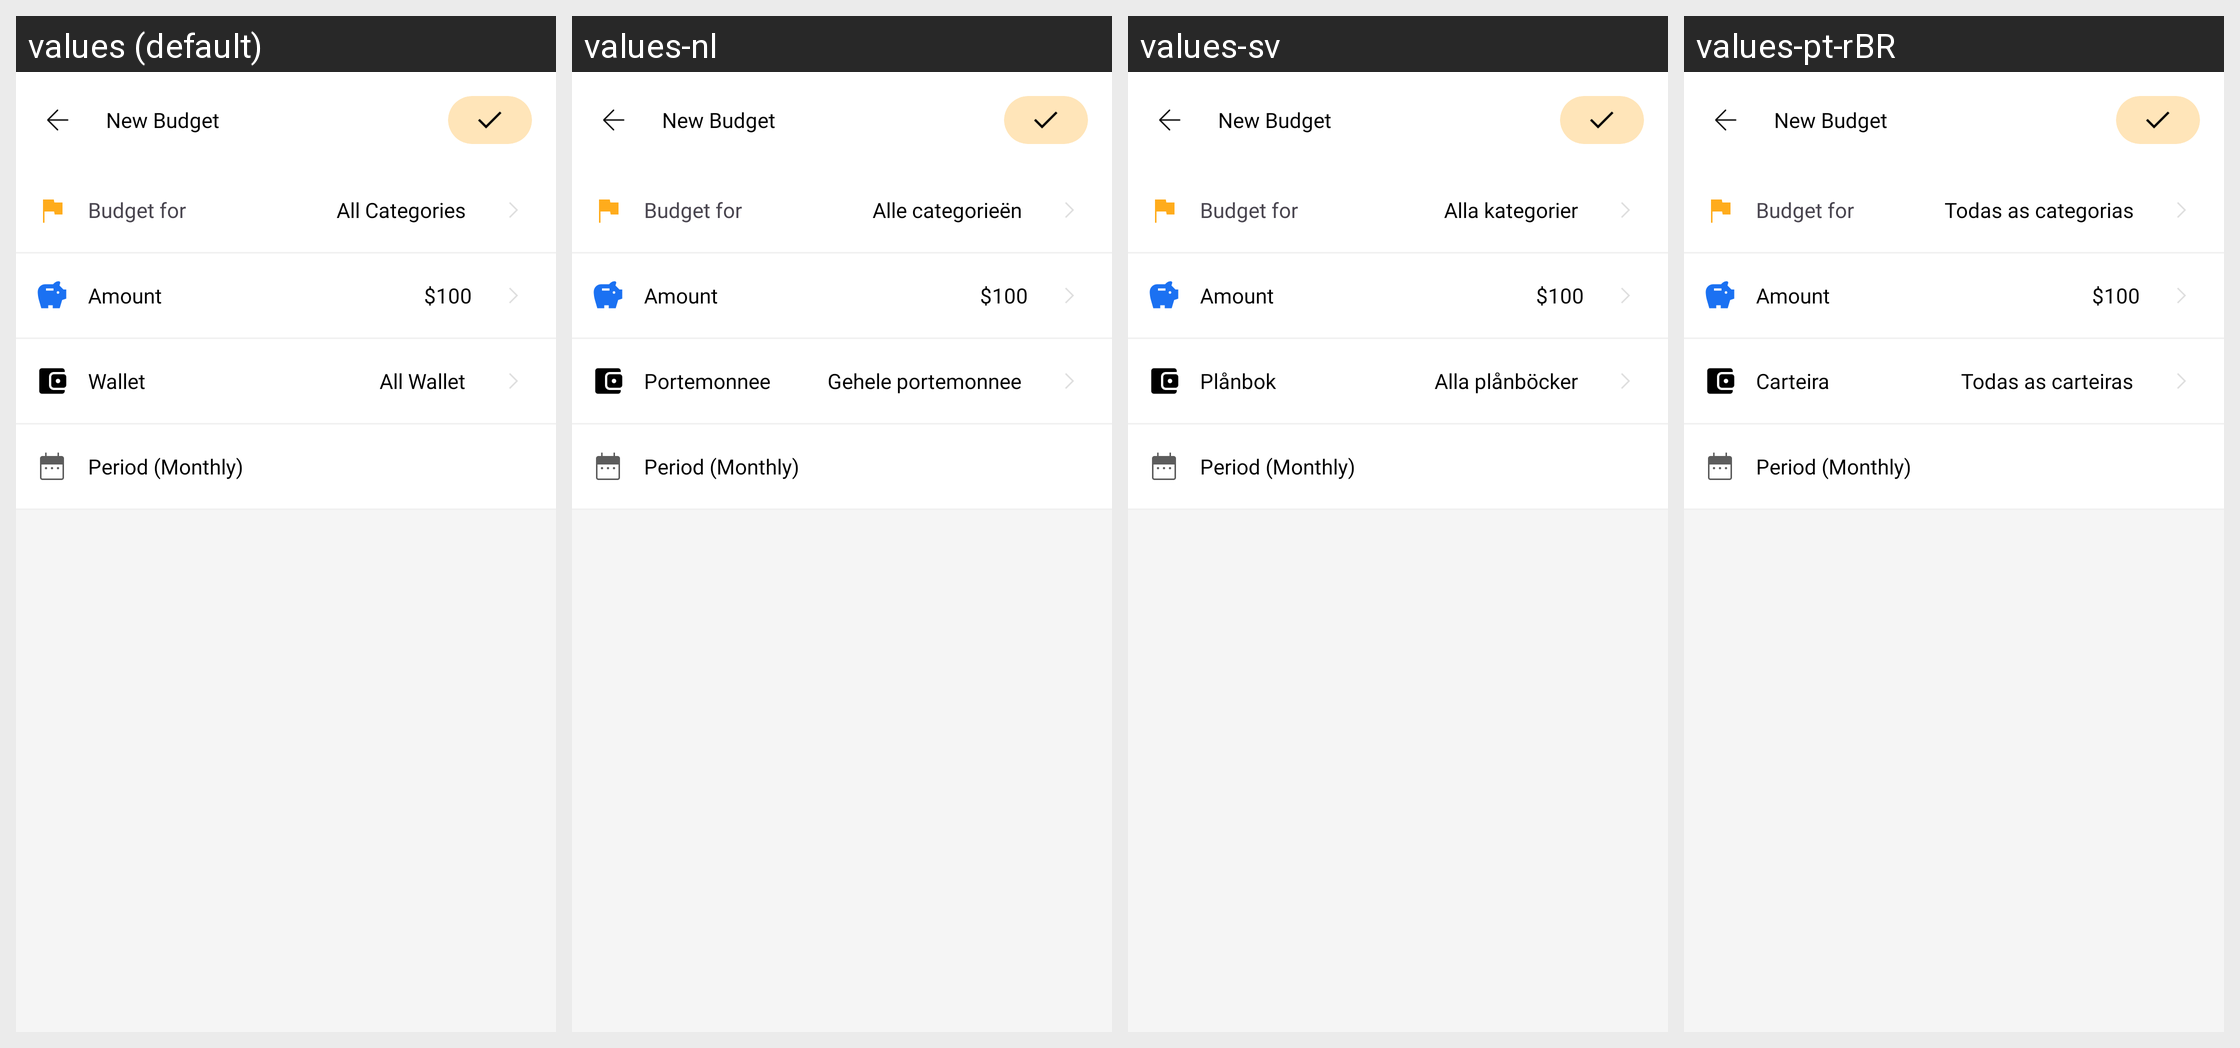

Translations of the strings shown on this Android screen, per locale in the grid:
Android screen res/layout/activity_create_budget.xml rendered under 4 locales, left to right: values (default), values-nl, values-sv, values-pt-rBR. Device: Nexus 5 (rendered at 1080×1920; each locale shown at half size, 540×960, under a caption strip naming it); theme Theme.MoneyTracker.
Other locales in the repository, not shown: values-de, values-es, values-fr, values-id, values-in, values-it, values-ja, values-km, values-ko, values-no, values-th, values-tr, values-vi, values-zh-rCN, values-zh-rTW.
Strings drawn on this screen, with the default value and each locale's value (text and hints the layout hard-codes, and strings that could not be matched under every locale, appear in the picture but are not listed):

new_budget
  values: New Budget
  values-nl: New Budget  [not translated; the default value is used]
  values-sv: New Budget  [not translated; the default value is used]
  values-pt-rBR: New Budget  [not translated; the default value is used]

budget_for
  values: Budget for
  values-nl: Budget for  [not translated; the default value is used]
  values-sv: Budget for  [not translated; the default value is used]
  values-pt-rBR: Budget for  [not translated; the default value is used]

all_categories
  values: All Categories
  values-nl: Alle categorieën
  values-sv: Alla kategorier
  values-pt-rBR: Todas as categorias

amount
  values: Amount
  values-nl: Amount  [not translated; the default value is used]
  values-sv: Amount  [not translated; the default value is used]
  values-pt-rBR: Amount  [not translated; the default value is used]

hundred_dollar
  values: $100
  values-nl: $100  [not translated; the default value is used]
  values-sv: $100  [not translated; the default value is used]
  values-pt-rBR: $100  [not translated; the default value is used]

wallet
  values: Wallet
  values-nl: Portemonnee
  values-sv: Plånbok
  values-pt-rBR: Carteira

all_wallet
  values: All Wallet
  values-nl: Gehele portemonnee
  values-sv: Alla plånböcker
  values-pt-rBR: Todas as carteiras

period_monthly
  values: Period (Monthly)
  values-nl: Period (Monthly)  [not translated; the default value is used]
  values-sv: Period (Monthly)  [not translated; the default value is used]
  values-pt-rBR: Period (Monthly)  [not translated; the default value is used]
